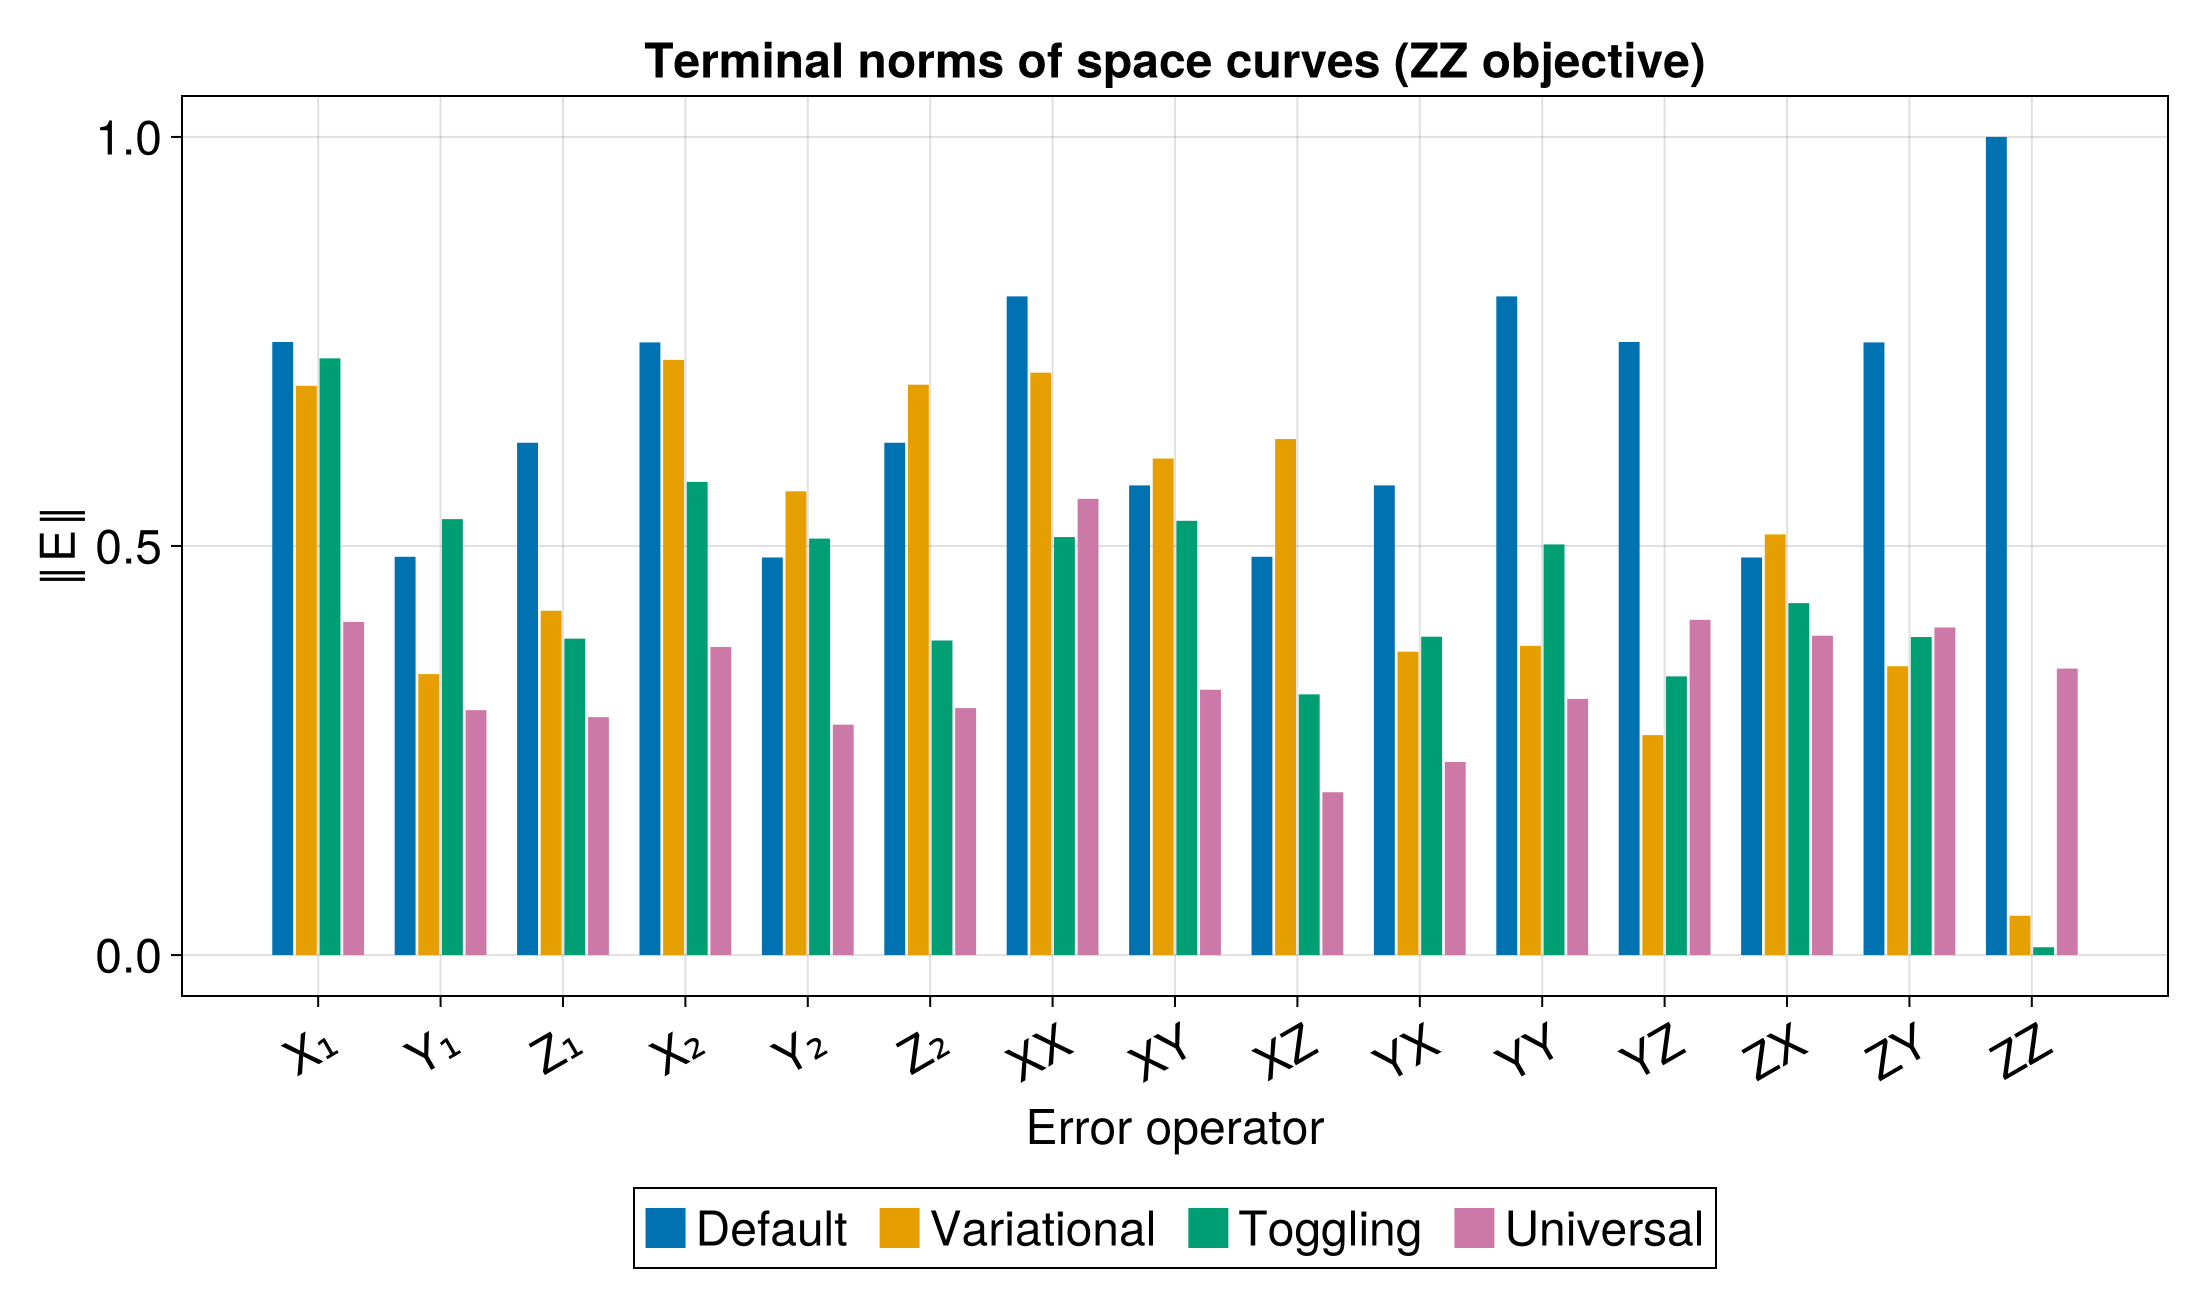

The file beside this chart, header and first rows:
Error, Default, Variational, Toggling, Universal
X₁, 0.7493, 0.6958, 0.7294, 0.4072
Y₁, 0.4868, 0.3434, 0.5328, 0.2994
Z₁, 0.6262, 0.4209, 0.3868, 0.2908
X₂, 0.7489, 0.7275, 0.5783, 0.3766
Y₂, 0.486, 0.5668, 0.5091, 0.2816
Z₂, 0.6262, 0.6971, 0.3845, 0.3019
XX, 0.8051, 0.7119, 0.5109, 0.5576
XY, 0.5741, 0.6069, 0.5308, 0.3243
XZ, 0.4868, 0.6307, 0.3187, 0.1991
YX, 0.5741, 0.3709, 0.3891, 0.236
YY, 0.8051, 0.378, 0.5019, 0.3131
YZ, 0.7493, 0.2689, 0.3406, 0.4098
ZX, 0.486, 0.5142, 0.4302, 0.3903
ZY, 0.7488, 0.353, 0.3887, 0.4004
ZZ, 1, 0.04809, 0.009596, 0.3502
